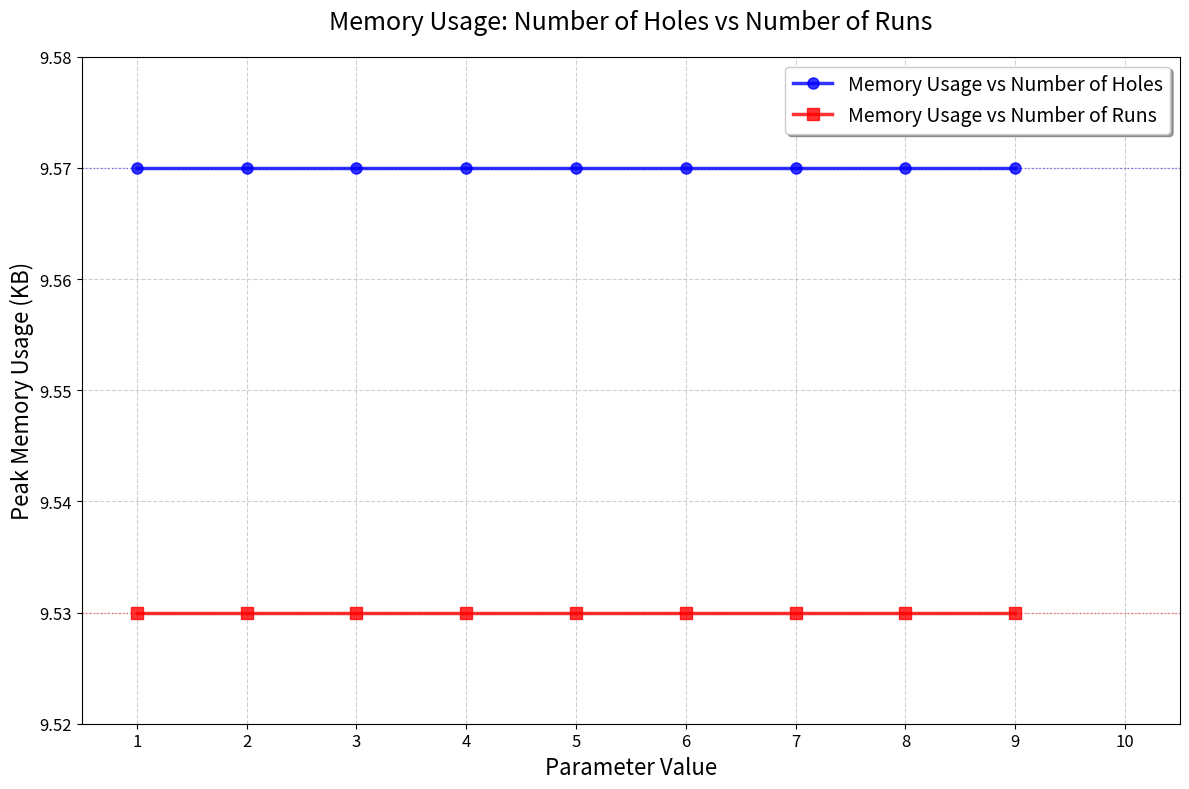

Reproduce this figure in Python.
import matplotlib.pyplot as plt
import numpy as np

holes_memory_x = np.array([1, 2, 3, 4, 5, 6, 7, 8, 9])
holes_memory_y = np.array([9.57, 9.57, 9.57, 9.57, 9.57, 9.57, 9.57, 9.57, 9.57])

runs_memory_x = np.array([1, 2, 3, 4, 5, 6, 7, 8, 9])
runs_memory_y = np.array([9.53, 9.53, 9.53, 9.53, 9.53, 9.53, 9.53, 9.53, 9.53])

plt.figure(figsize=(12, 8))

plt.plot(
    holes_memory_x,
    holes_memory_y,
    "o-",
    color="blue",
    linewidth=2.5,
    markersize=8,
    label="Memory Usage vs Number of Holes",
    alpha=0.8,
)
plt.plot(
    runs_memory_x,
    runs_memory_y,
    "s-",
    color="red",
    linewidth=2.5,
    markersize=8,
    label="Memory Usage vs Number of Runs",
    alpha=0.8,
)

plt.xlabel("Parameter Value", fontsize=16)
plt.ylabel("Peak Memory Usage (KB)", fontsize=16)
plt.title("Memory Usage: Number of Holes vs Number of Runs", fontsize=18, pad=20)

plt.grid(True, linestyle="--", alpha=0.6)

plt.legend(fontsize=14, loc="upper right", frameon=True, fancybox=True, shadow=True)

plt.xlim(0.5, 10.5)
plt.ylim(9.52, 9.58)

plt.xticks(range(1, 11), fontsize=12)
plt.yticks(fontsize=12)

plt.tight_layout()

plt.axhline(y=9.57, color="blue", linestyle=":", alpha=0.5, linewidth=1)
plt.axhline(y=9.53, color="red", linestyle=":", alpha=0.5, linewidth=1)


plt.show()
